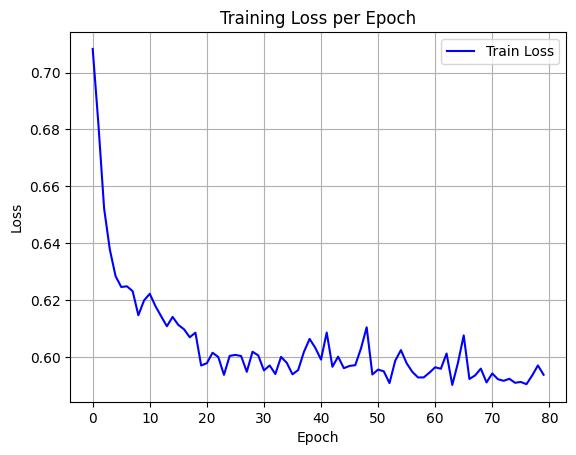

Data behind this chart, as committed beside it:
epoch, train_loss
0, 0.7083
1, 0.6818
2, 0.6522
3, 0.6378
4, 0.6285
5, 0.6246
6, 0.6249
7, 0.6231
8, 0.6147
9, 0.6199
10, 0.6222
11, 0.6179
12, 0.6143
13, 0.6108
14, 0.6141
15, 0.6113
16, 0.6097
17, 0.6069
18, 0.6085
19, 0.597
20, 0.5978
21, 0.6015
22, 0.6
23, 0.5937
24, 0.6004
25, 0.6007
26, 0.6003
27, 0.5948
28, 0.6019
29, 0.6006
30, 0.5953
31, 0.597
32, 0.594
33, 0.6
34, 0.598
35, 0.5939
36, 0.5954
37, 0.6018
38, 0.6064
39, 0.6032
40, 0.5991
41, 0.6086
42, 0.5966
43, 0.6001
44, 0.5961
45, 0.5969
46, 0.5971
47, 0.603
48, 0.6104
49, 0.5939
50, 0.5956
51, 0.595
52, 0.5908
53, 0.5987
54, 0.6024
55, 0.5978
56, 0.5948
57, 0.5928
58, 0.5928
59, 0.5945
... 20 more rows
